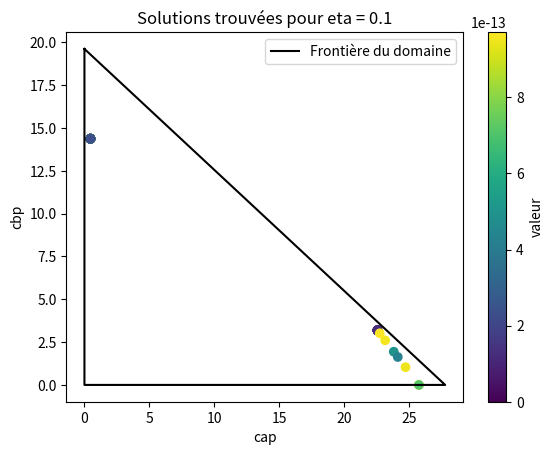

The script that saved this image:
# -*- coding: utf-8 -*-
"""
Created on Sat May 30 18:43:00 2026

@author: rania
"""
# -*- coding: utf-8 -*-
"""
Created on Mon May 11 20:27:22 2026

@author: rania
"""

import numpy as np
from scipy.optimize import minimize
from matplotlib import pyplot as plt

a_AA = 6.41
a_AB = 4.0
a_BB = 0.92
b_A = 0.036
b_B = 0.051
k_2 = 12.2
t = 1.0

eps = 1e-10
eta = 0.1 # distance minimale entre les deux phases
# enfaite plus le etat et petit, comme cette condition est lourd, minimize va la sur contidérais et afficher tout les minimaux entre les phases. 
## ensenble des fonction dont on aura besoin:
c= 25.75831
def domaine_ok(x):
    cAp, cBp, cAm, cBm = x
    dp = 1 - b_A*cAp - b_B*cBp
    dm = 1 - b_A*cAm - b_B*cBm
    return min(cAp, cBp, cAm, cBm, dp, dm) > eps    #retourne un bool

def energie(c_A, c_B):
    d = 1 - b_A*c_A - b_B*c_B
    return (
        -a_AA*c_A**2
        -2*a_AB*c_A*c_B
        -a_BB*c_B**2
        + k_2*t*(c_A*np.log(c_A/d) + c_B*np.log(c_B/d))
    )


def mu_A(c_A, c_B):
    d = 1 - b_A*c_A - b_B*c_B
    return (
        -2*a_AA*c_A
        -2*a_AB*c_B
        + k_2*t*(np.log(c_A/d) + 1 + b_A*(c_A+c_B)/d)
    )


def mu_B(c_A, c_B):
    d = 1 - b_A*c_A - b_B*c_B
    return (
        -2*a_AB*c_A
        -2*a_BB*c_B
        + k_2*t*(np.log(c_B/d) + 1 + b_B*(c_A+c_B)/d)
    )

def D(x):
    cAp, cBp, cAm, cBm = x

    return np.array([
        mu_A(cAp, cBp) - mu_A(cAm, cBm),
        mu_B(cAp, cBp) - mu_B(cAm, cBm),
        energie(cAp, cBp)
        - mu_A(cAp, cBp)*cAp
        - mu_B(cAp, cBp)*cBp
        - (
            energie(cAm, cBm)
            - mu_A(cAm, cBm)*cAm
            - mu_B(cAm, cBm)*cBm
        )
    ])
def D_fermer(x):
    cAp, cBp, cAm, cBm = x
    d = D(x)
    return np.array([d[0],d[1],d[2],cAm + cBm - c])

# # on ajoute les contrainte 
# constraints = [
#     {"type": "ineq", "fun": lambda x: x[0] - eps},
#     {"type": "ineq", "fun": lambda x: x[1] - eps},
#     {"type": "ineq", "fun": lambda x: x[2] - eps},
#     {"type": "ineq", "fun": lambda x: x[3] - eps},

#     {"type": "ineq", "fun": lambda x: 1 - eps - b_A*x[0] - b_B*x[1]},
#     {"type": "ineq", "fun": lambda x: 1 - eps - b_A*x[2] - b_B*x[3]},

#     # contrainte pour que (cap,cbp) différent de (cam,cbm):
#     # (x0,x1) doit être différent de (x2,x3)
#     {"type": "ineq", "fun": lambda x: (x[0]-x[2])**2 + (x[1]-x[3])**2 - eta**2},
# ]

def hess_f(c_A, c_B):
    d = 1 - b_A*c_A - b_B*c_B
    s = c_A + c_B

    H_AA = -2*a_AA + k_2*t*(
        1/c_A + b_A/d + b_A*(d + b_A*s)/d**2
    )

    H_BB = -2*a_BB + k_2*t*(
        1/c_B + b_B/d + b_B*(d + b_B*s)/d**2
    )

    H_AB = -2*a_AB + k_2*t*(
        b_B/d + b_A*(d + b_B*s)/d**2
    )

    return H_AA, H_AB, H_BB

def jac_D(x):
    cAp, cBp, cAm, cBm = x

    HAAp, HABp, HBBp = hess_f(cAp, cBp)
    HAAm, HABm, HBBm = hess_f(cAm, cBm)

    J = np.zeros((3, 4))

    
    J[0, :] = [HAAp, HABp, -HAAm, -HABm]

   
    J[1, :] = [HABp, HBBp, -HABm, -HBBm]

    J[2, 0] = -(cAp*HAAp + cBp*HABp)
    J[2, 1] = -(cAp*HABp + cBp*HBBp)
    J[2, 2] =  (cAm*HAAm + cBm*HABm)
    J[2, 3] =  (cAm*HABm + cBm*HBBm)
    return J


def jac_D_fermer(x):
    cAp, cBp, cAm, cBm = x

    HAAp, HABp, HBBp = hess_f(cAp, cBp)
    HAAm, HABm, HBBm = hess_f(cAm, cBm)

    J = np.zeros((4, 4))

    
    J[0, :] = [HAAp, HABp, -HAAm, -HABm]

   
    J[1, :] = [HABp, HBBp, -HABm, -HBBm]

    J[2, 0] = -(cAp*HAAp + cBp*HABp)
    J[2, 1] = -(cAp*HABp + cBp*HBBp)
    J[2, 2] =  (cAm*HAAm + cBm*HABm)
    J[2, 3] =  (cAm*HABm + cBm*HBBm)
    J[3, :] = [0, 0, 1, 1]

    return J



eps2 = 1e-9
beta = 0.9
nmax = 1000

def newton(D, jac_num, init, e, nmax=100):
    x = np.array(init, dtype=float)

    for k in range(nmax):
        F = D(x)
        normF = np.linalg.norm(F)

        if normF < e:
            return x, normF, True

        J = jac_num(x)

        try:
            delta = np.linalg.solve(J, -F)
        except np.linalg.LinAlgError:
            return x, normF, False

        alpha = 1.0
        x_new = x + alpha * delta

        while not domaine_ok(x_new):
            alpha *= beta
            x_new = x + alpha * delta

            if alpha < 1e-12:
                return x, normF, False

        x = x_new

    return x, np.linalg.norm(D(x)), False



#initialisation avec multi-start
# choisie un point au hasard et vérifie si bien dans la région des réalisable

def random_point():
    while True:
        x = np.random.uniform(0.1, 30, size=4)

        dist2 = (x[0] - x[2])**2 + (x[1] - x[3])**2

        if domaine_ok(x) and dist2 > eta**2:  # on ajoute les contrainte du domaine ok et la bonne distance entre les points ie on peut que les point soit bien ecarter
            return x

sols = []
borne = 1e-12
nmax = 10000

for j in range(100):
    print(j)
    # meilleur_res = None
    x0 = random_point()
    # print(i)
    if not domaine_ok(x0):  
        continue
    # on minimise la fonction D avec minimize
    res, val, ok = newton(D_fermer, jac_D_fermer, x0, borne, nmax)

    if ok:
        sols.append([res, val])
        
# res = meilleur_res        
# print("min avec jacobienne x =", res.x)
# print("D(x) =", D(res.x))
# print("1/2 ||D(x)||² =", fonction_moindre_carre(res.x))

print(len(sols))

sols_x = np.array([res for res, val in sols])
sols_fun = np.array([val for res, val in sols])

bords_ca = [0, 1/b_A, 0, 0]
bords_cb = [1/b_B, 0, 0, 1/b_B]


scatter = plt.scatter(sols_x[:,0], sols_x[:,1], c=sols_fun, cmap="viridis")
plt.plot(bords_ca, bords_cb, color='k', label='Frontière du domaine')

# plt.plot(sols[:, 2], sols[:, 3], 'x', label = 'cam, cbm')
plt.xlabel('cap')
plt.ylabel('cbp')
plt.colorbar(scatter, label="valeur")
plt.legend()
plt.title(f"Solutions trouvées pour eta = {eta}")
plt.show()
        
 ## Resultat         ( pour 25 init)

# min 1
##############[1.3, 16.2, 25.4, 0.6]


#[ 1.62827797 16.66856355 25.42372508  0.66068386]
# [ 1.88671102 17.1177461  25.58146147  0.73486463]
# [ 1.24719593 16.14854191 25.36188348  0.56536438] 
# [ 1.30169835 16.22566359 25.36609724  0.57847075]
# min 2
###############[7.3, 14.0, 4.86, 15.77]


#[ 7.30980884 14.0351591   4.85995539 15.76669544]
# [ 7.30821225 14.04442164  4.85844356 15.77607789]
# [ 7.3119359  14.02216515  4.86195542 15.75352174]
# [ 7.30863139 14.04203966  4.85884137 15.77366574]
#[ 7.30811234 14.04498396  4.85834864 15.77664726 ]
# [ 6.86064447 14.15804375  5.22522572 15.30930633]
# [ 6.8582206  14.12498994  5.2222401  15.2754541 ]
#[ 6.86001171 14.14696483  5.22441249 15.29797099]
# min 3
################[21.2, 4.15, 23.6, 2.42]


#[21.2125655   4.1515243  23.66504547  2.42371007]
# [21.16685644  4.14932335 23.62002305  2.42248417]
# [21.20530943  4.15124931 23.65789204  2.42358079]
# [20.64676278  3.97633768 23.12007331  2.27847578]

# min 3 mirroire
# [23.64413405  2.42327535 21.19134753  4.15065436]
# [23.63202572  2.42290462 21.17905169  4.15001735]
#[22.92654384  2.5883609  21.28393152  3.72933627]
# [23.19188287  2.6499571  21.55523076  3.79946563]
# [22.95796469  2.60028796 21.31634763  3.74269482]
# [22.98417933  2.60901854 21.34331559  3.75250715]




       
